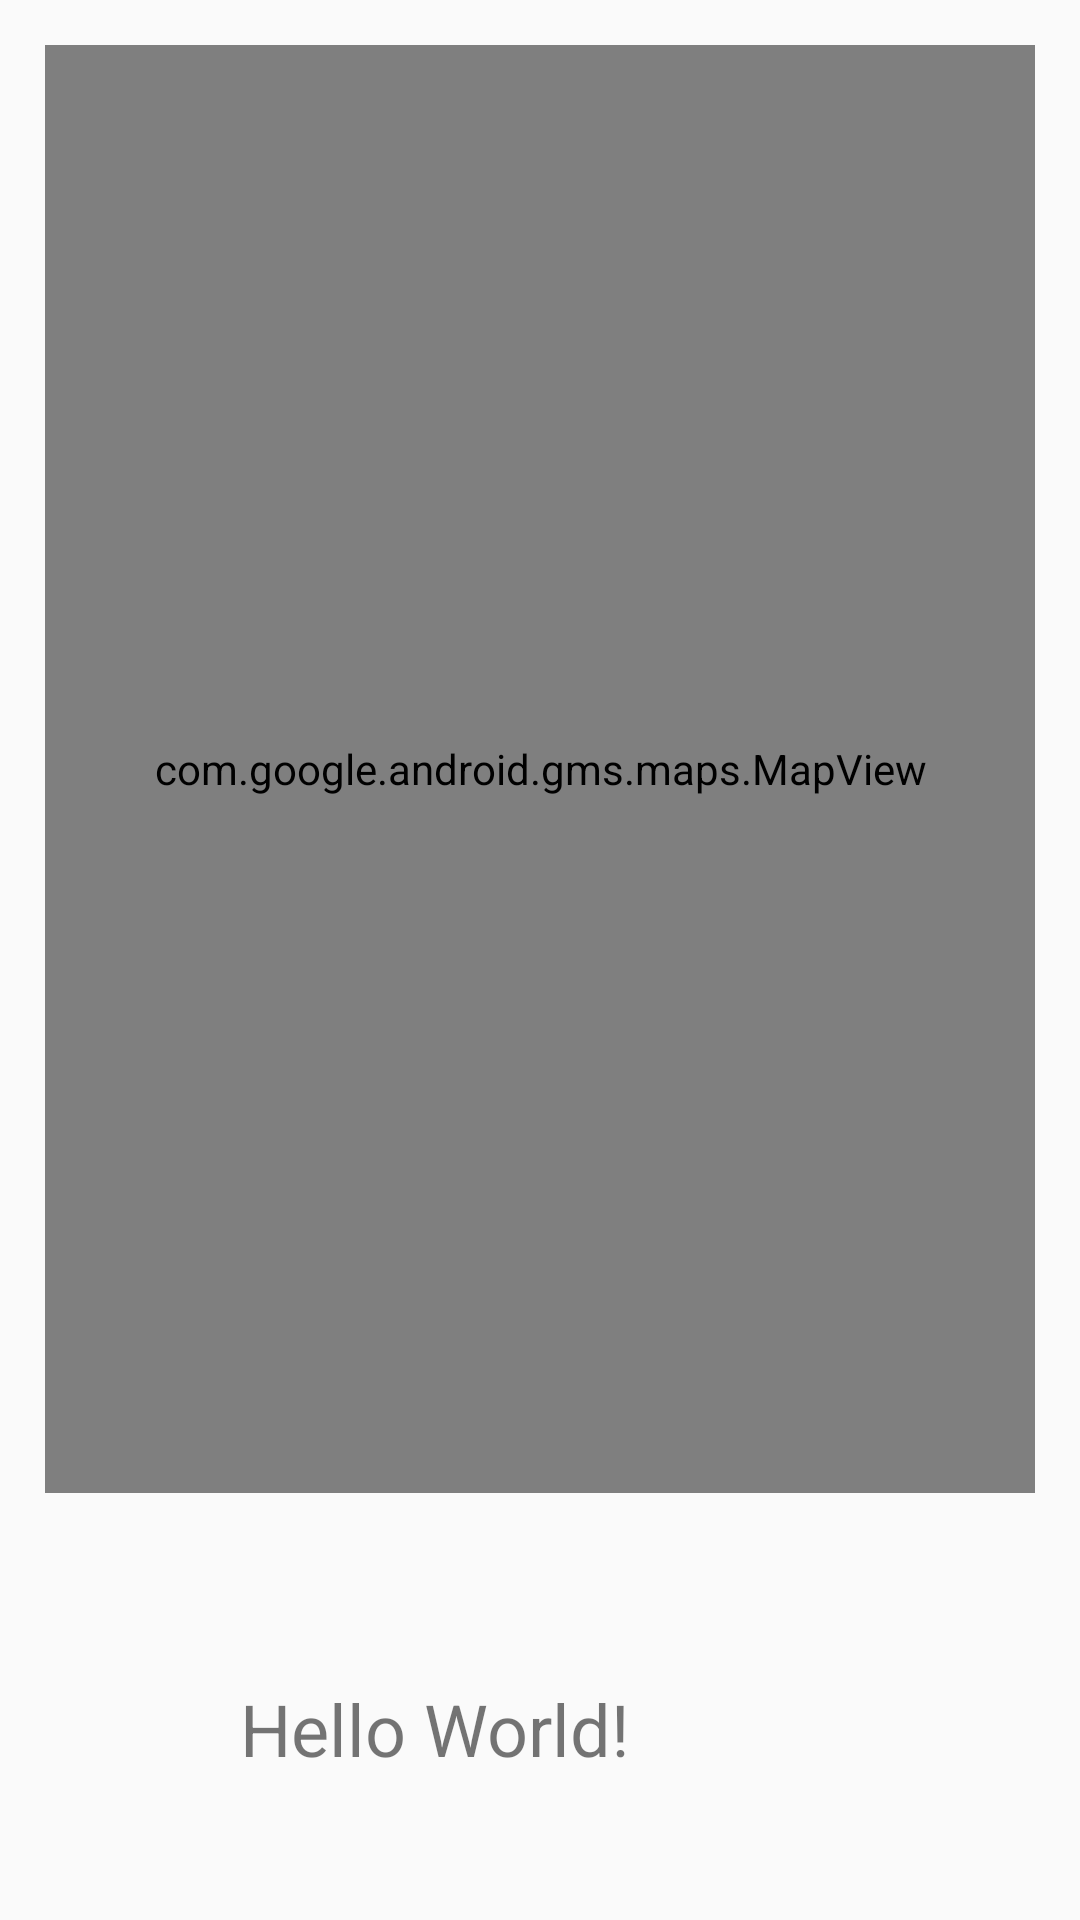

This screen was rendered from an Android layout file. Write that file and the resources it references.
<!-- AndroidManifest.xml: application theme AppTheme -->
<!-- res/layout/fragment_family_map.xml -->
<?xml version="1.0" encoding="utf-8"?>
<LinearLayout xmlns:android="http://schemas.android.com/apk/res/android"
    xmlns:tools="http://schemas.android.com/tools"
    android:id="@+id/fragment_family_map"
    android:layout_width="match_parent"
    android:layout_height="match_parent"
    android:orientation="vertical"
    tools:context=".ui.FamilyMapFragment"
    >

    <com.google.android.gms.maps.MapView
        android:id="@+id/map_view"
        android:layout_width="match_parent"
        android:layout_height="0px"
        android:layout_weight="9"
        android:layout_margin="15dp"
        />

    <LinearLayout
        android:layout_width="match_parent"
        android:layout_height="20dp"
        android:layout_weight="2"
        >

       <ImageView
           android:id="@+id/map_details_icon"
           android:layout_width="70dp"
           android:layout_height="match_parent"
           android:paddingLeft="10dp"
           android:layout_gravity="center"
           />

    <TextView
        android:id="@+id/map_details"
        android:layout_width="320dp"
        android:layout_height="match_parent"
        android:layout_gravity="center_vertical|center_horizontal|left"
        android:layout_margin="10dp"
        android:text="Hello World!"
        android:textSize="24sp"
        android:maxLines="2"
        android:scrollHorizontally="false"
        android:ellipsize="none"
        android:gravity="center_vertical|left"
        android:autoSizeTextType="uniform"
        android:autoSizeMinTextSize="14sp"
        android:autoSizeMaxTextSize="24sp"
        android:autoSizeStepGranularity="1sp"
        />

    </LinearLayout>


</LinearLayout>
<!-- resources referenced by this layout -->
<resources>
  <style name="AppTheme" parent="Theme.AppCompat.Light">
          
          <item name="colorPrimary">@color/primaryColor</item>
          <item name="colorPrimaryDark">@color/primaryDarkColor</item>
          <item name="colorAccent">@color/primaryLightColor</item>
          <item name="android:titleTextStyle">@color/white</item>
          
      </style>
  <color name="primaryColor">#29b6f6</color>
  <color name="primaryDarkColor">#0086c3</color>
  <color name="primaryLightColor">#73e8ff</color>
  <color name="white">#FFFFFF</color>
</resources>
